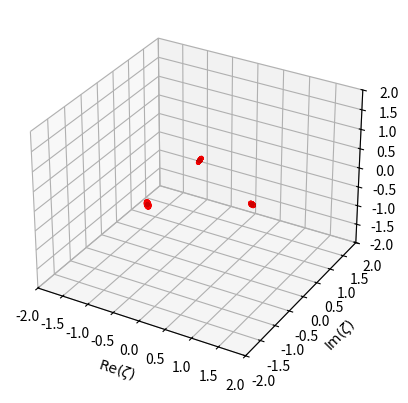

Source code (Python):
# The Eigenvalue Algorithm, implemented on the symmetric Schottky group in complex hyperbolic space

import numpy as np
import random
import matplotlib.pyplot as plt


# Problem setup:


# define Schottky group of Cygan spheres, and associated complex reflections

num_refinements = 3 # number of refinements to take
refinements = 0 # track number of refinements
N = 3 # number of chains/isometric spheres

# angle of the Schottky group
theta = np.pi/100


# define the symmetric Schottky group
radii = np.array([np.tan(theta), np.tan(theta), np.tan(theta)]).astype(complex)
centers = np.array([[1 / np.cos(theta), 0], [np.exp(1j*2*np.pi/3) / np.cos(theta), 0], [np.exp(1j*4*np.pi/3) / np.cos(theta), 0]]).astype(complex)



# track centers and radii from all iterations
cumul_radii = [radii]
cumul_centers = [centers]



# store function parameters (will not change in refinements)
funcs = np.array([[radii[0], centers[0,0], centers[0,1]], [radii[1], centers[1,0], centers[1,1]], [radii[2], centers[2,0], centers[2,1]]]).astype(complex)

# create list of function indices corresponding to sample points x_i (i.e. which original sphere contains x_i?)
funcs_i = np.array([0, 1, 2])



# generate random sample points x_j in each isometric sphere S_j
x = np.empty((N,2)).astype(complex)
for i in range(N):
    r = random.uniform(0, np.abs(radii[i]))
    phi = random.uniform(0, 2*np.pi)
    rho = random.uniform(0, r)
    
    
    # zeta coordinate
    x[i,0] = centers[i,0] - rho*np.exp(1j*phi)
    
    # v coordinate
    x[i,1] = centers[i,1] + 2*np.imag(np.conj(centers[i,0])*rho*np.exp(1j*phi)) - np.sqrt(r**4-rho**4)
    


# Preliminary function definitions:


# the Cygan distance between points (zeta_1,v_1) and (zeta_2,v_2), 
# using the definition of zero norm and the group operation in the Heisenberg group
def cyg_dist(zeta_1, v_1, zeta_2, v_2):
    val = np.sqrt(np.abs( np.abs(zeta_1-zeta_2)**2 + 1j*(v_1 - v_2 - 2*np.imag(np.conj(zeta_1)*zeta_2)) ))
    
    return val


# the Koranyi inversion of a point (zeta,v)
def kor_inv(zeta, v):
    val = np.empty(2).astype(complex)
    val[0] = zeta / (np.abs(zeta)**2 - 1j*v)
    val[1] = -v / (np.abs(zeta)**4 + v**2)
    
    return val


# the complex dilation by lmbd applied to the point (zeta,v)
def comp_dil(zeta, v, lmbd):
    val = np.empty(2).astype(complex)
    val[0] = lmbd * zeta
    val[1] = np.abs(lmbd)**2 * v
    
    return val


# the Heisenberg translation by (xi,t) applied to the point (zeta,v)
def h_trans(zeta, v, xi, t):
    val = np.empty(2).astype(complex)
    val[0] = zeta + xi
    val[1] = v + t + 2*np.imag(np.conj(zeta)*xi)
    
    return val


# the complex inversion through the Cygan sphere of center (xi,t) and radius lmbd, applied to the point (zeta,v)
def comp_inv(zeta, v, lmbd, xi, t):
    tdid_val = h_trans(zeta, v, -xi, -t)
    tdi_val = comp_dil(tdid_val[0], tdid_val[1], lmbd**(-1))
    td_val = kor_inv(tdi_val[0], tdi_val[1])
    t_val = comp_dil(td_val[0], td_val[1], lmbd)
    val = h_trans(t_val[0], t_val[1], xi, t)
    
    return val


# the (square rooted) magnitude of the Jacobian determinant of a complex inversion
# serves the same purpose for this algorithm as f' did in the real case
def abs_det_comp_inv(zeta, v, lmbd, xi, t):
    val = np.abs(lmbd)**4 / cyg_dist(zeta, v, xi, t)**4
    
    return val


# determines the parameters of a chain after a complex inversion is taken
# inversion with translation parameters (xi,t) and dilation parameter lmbd is applied to the chain with center (mu,x) and complex radius rho
# the resulting chain has center (beta,gamma) and complex radius alpha
def chain_finder(lmbd, xi, t, rho, mu, x):
    val = np.empty(3).astype(complex)
    
    if abs(mu-xi) < np.finfo(complex).eps: # check mu=xi up to machine precision
        alpha = np.abs(lmbd)**2 * rho / (np.abs(rho)**2 - 1j*(x - t))
        beta = xi
        gamma = t - np.abs(lmbd)**4 * (x - t) / np.abs(np.abs(rho)**2 - 1j*(x - t))**2
    else: # non-degenerate case, proceed as normal
        alpha = np.abs(lmbd)**2 * np.conj(rho) * (mu-xi)**2 / np.abs(mu-xi)**2 \
                              / (np.abs(rho)**2 - np.abs(mu-xi)**2 + 1j*(x - t - 2*np.imag(np.conj(mu)*xi)))
        beta = xi - np.abs(lmbd)**2*(mu-xi) / (np.abs(rho)**2 - np.abs(mu-xi)**2 + 1j*(x - t - 2*np.imag(np.conj(mu)*xi)))
        gamma = t + 2*np.imag(np.abs(lmbd)**2 * np.conj(xi) * (mu-xi) \
                              / (np.abs(rho)**2 - np.abs(mu-xi)**2 + 1j*(-2*np.imag(np.conj(mu)*xi) + x - t))) \
                              - np.abs(lmbd)**4*(x - t - 2*np.imag(np.conj(mu)*xi)) \
                              / np.abs(np.abs(rho)**2 - np.abs(mu-xi)**2 + 1j*(x - t - 2*np.imag(np.conj(mu)*xi)))**2

    val[0] = alpha
    val[1] = beta
    val[2] = gamma
    return val



# Test 1
# for disjoint Cygan spheres determined by the parameters below, should print 'True'
# numerically tests that the chainfinder function actually represents an involution

#lmbd, xi, t = 1.5*np.exp(1j*2), -3+1j, 2
#rho, mu, xx = 0.5*np.exp(1j*-4), 2-1j, -1
#alpha, beta, gamma = chain_finder(lmbd, xi, t, rho, mu, xx)

#tol = 1e-10

#print(np.linalg.norm(chain_finder(lmbd, xi, t, alpha, beta, gamma) - np.array([rho, mu, xx])) < tol)

# Test 2
# should print 'True'
# ensures that the random sample points lie in their respective Cygan spheres

#isin = True
#for i in range(N):
    #isin = isin and cyg_dist(x[i,0], x[i,1], centers[i,0], centers[i,1]) < np.abs(radii[i])
    
    #if isin == False:
        #break
    
#print(isin)



# The Eigenvalue Algorithm:


while refinements < num_refinements:

  # (1) for every i->j, solve for y_ij in isometric sphere S_i such that f_i(y_ij)=x_j

  y = np.zeros((N,N,2)).astype(complex)
  new_centers = np.empty((0,2)).astype(complex)
  new_radii = np.empty(0).astype(complex)

  for i in range(N):
      for j in range(N):
          # get radius and center for i-th chain/isometric sphere
          lmbd, xi, t = radii[i], centers[i,0], centers[i,1]

          # get radius and center for j-th chain/isometric sphere
          rho, mu, xx = radii[j], centers[j,0], centers[j,1]

          if i != j: 
              ind = funcs_i[i] # get index of desired function

              # get radius and center of chain under inverse complex reflection
              # complex reflections are involutions, so each is its own inverse
              alpha, beta, gamma = chain_finder(funcs[ind,0], funcs[ind,1], funcs[ind,2], rho, mu, xx)

              if cyg_dist(xi, t, beta, gamma) < np.abs(lmbd) - np.abs(alpha): # if i -> j
                  y[i,j,:] = comp_inv(x[j,0], x[j,1], funcs[ind,0], funcs[ind,1], funcs[ind,2])

                  # track sets for refinement
                  new_radii = np.append(new_radii, alpha)
                  new_centers = np.append(new_centers, [[beta, gamma]], axis=0)

              # else y_ij = 0





  # (2) Compute transition matrix, such that T_ij = { |f_i'(y_ij)|^-1 if i -> j, 0 otherwise

  T = np.zeros((N,N))

  for i in range(N):
      for j in range(N):
          if y[i,j,:].any() != 0: # i -> j
              ind = funcs_i[i]
              T[i,j] = 1/abs_det_comp_inv(y[i,j,0], y[i,j,1], funcs[ind,0], funcs[ind,1], funcs[ind,2])






  # (3) Solve lambda(T^alpha)=1 (elementwise exponentiation) for this partition
  # This implementation uses the Bisection Method



  tol = 0.0001

  # initial alpha values, such that lambda(T^alphal) < 1 < lambda(T^alpha2)
  # the particular values used below are not guaranteed to work, but they have in every test case so far
  alpha1 = 1
  alpha2 = 0.01
  lmbd_1 = max(np.abs(np.linalg.eigvals(T**alpha1)))
  lmbd_2 = max(np.abs(np.linalg.eigvals(T**alpha2)))



  alpha_mid = (alpha1+alpha2)/2
  iterations = 1
  num_iter = 100
  lmbd_mid = max(np.abs(np.linalg.eigvals(T**alpha_mid)))

  while np.abs(lmbd_mid-1) > tol and iterations < num_iter:
      if (lmbd_mid-1)*(lmbd_1-1) < 0:
          alpha2 = alpha_mid
          lmbd_2 = max(np.abs(np.linalg.eigvals(T**alpha2)))
      else:
          alpha1 = alpha_mid
          lmbd_1 = max(np.abs(np.linalg.eigvals(T**alpha1)))


      alpha_mid = (alpha1+alpha2)/2
      lmbd_mid = max(np.abs(np.linalg.eigvals(T**alpha_mid)))
      iterations = iterations + 1





  # (4) Output alpha

  alpha_P = alpha_mid




  # (5) Replace P with refinement R(P), define new sample points x_ij = y_ij, return to (1)

  new_x = np.empty((0,2)).astype(complex)
  new_funcs_i = np.empty(0)

  for i in range(N):
      for j in range(N):
          if y[i,j,0:].any() != 0: # i -> j
              new_x = np.append(new_x, [y[i,j,:]], axis=0)
              new_funcs_i = np.append(new_funcs_i, funcs_i[i])


  x = new_x # x_ij = y_ij
  funcs_i = new_funcs_i.astype(int) 
  N = x.shape[0]

  # refine sets in partition
  centers = new_centers
  radii = new_radii
  cumul_centers.append(centers)
  cumul_radii.append(radii)

  # track refinements
  refinements = refinements + 1






# Test 3
# should print 'True'
# ensures that the iterated sample points lie in their respective Cygan spheres

#isin = True
#for i in range(N):
    #isin = isin and cyg_dist(x[i,0], x[i,1], centers[i,0], centers[i,1]) < np.abs(radii[i])
    #print(cyg_dist(x[i,0], x[i,1], centers[i,0], centers[i,1])) 
    #print(np.abs(radii[i]))
    #if isin == False:
        #break
    
#print(isin)



# Results:


print('computed dimension, after', refinements, 'refinements:', alpha_P)
print('asymptotic dimension approximation:', np.log(2)/(np.log(12)-4*np.log(np.sin(theta))))




# plotting the spheres
# this implementation plots 2M^2 "evenly" spaced points on each sphere
ax = plt.axes(projection = '3d')

# specify bounds, adjust as needed
L = 2
ax.set(xlim=(-L,L), ylim=(-L,L), zlim=(-L,L))

# add axis labels
plt.rcParams['text.usetex'] = True
ax.set_xlabel('$\mathrm{Re}(\zeta)$')
ax.set_ylabel('$\mathrm{Im}(\zeta)$')
ax.set_zlabel('$v$')
ax.set_title('')

# 2M^2 points on each sphere
M = 50

# colors to use
cs = ('red', 'yellow', 'blue')
num_cs = 3

for i in range(num_refinements+1):
    cens = cumul_centers[i]
    rads = cumul_radii[i]
    for j in range(cens.shape[0]):
        cen = cens[j,:]
        rad = rads[j]

        # linearly space points on Cygan spheres
        phi = np.linspace(0, 2*np.pi, M)
        rho = np.linspace(0, rad, M)
        
        # zeta coordinate
        zetas = cen[0]*np.ones((M,M)) - np.outer(rho, np.exp(1j*phi))

        # v coordinate
        vs = cen[1]*np.ones((M,M)) + 2*np.imag(np.conj(cen[0])*np.outer(rho, np.exp(1j*phi))) \
             - np.sqrt(rad**4*np.ones((M,M))-np.transpose(np.tile(rho**4, (M,1))))

        # flatten arrays of points and account for upper and lower half of spheres
        zetas = zetas.flatten()
        zetas = np.tile(zetas, (1,2))
        neg_vs = vs + 2*np.sqrt(rad**4*np.ones((M,M))-np.transpose(np.tile(rho**4, (M,1))))
        vs = np.concatenate((vs, neg_vs))
        vs = vs.flatten()

        # plot the points
        ax.scatter3D(np.real(zetas), np.imag(zetas), np.real(vs), marker = '.', c = cs[np.mod(i,num_cs)], alpha = 0.02)
    
    # for 2 refinements, helps visually, but there is probably a better solution
    M = M//2
        



